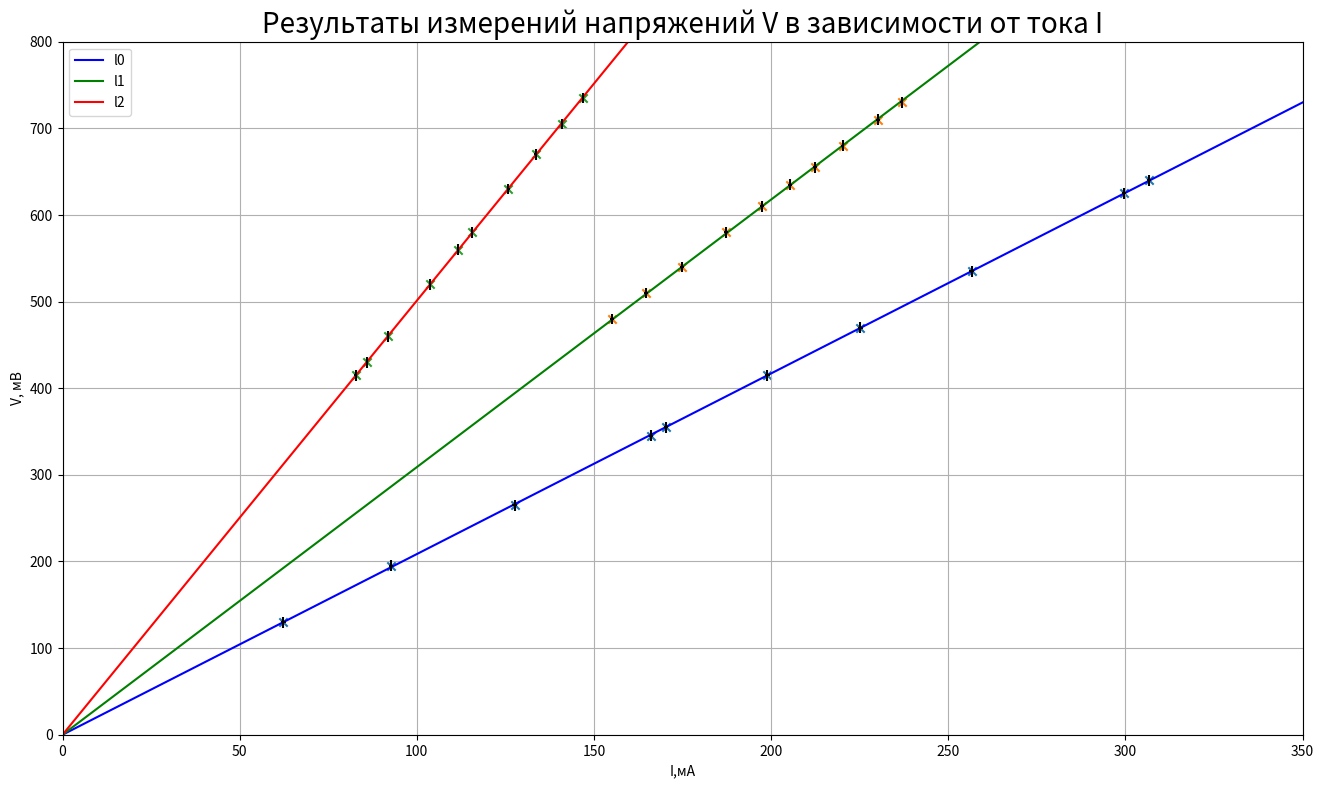

The script that saved this image:
import matplotlib.pyplot as plt
import numpy as np
import pandas as pd

fig = plt.figure(figsize = (16,9))
ax1 = fig.add_subplot(111)

I_measured = [62.32, 92.78, 127.64, 166.13, 170.39, 198.93, 225.22, 256.58, 299.64, 306.65,
             236.82, 230.17, 220.16, 212.33, 205.28, 197.43, 187.28, 174.92, 164.68, 155.14,
       146.81, 140.92, 133.53, 125.86, 115.56, 111.72, 103.62, 91.87, 85.83, 82.72]

V_measured = [ 130, 195, 265, 345, 355, 415, 470, 535, 625, 640,
       730, 710, 680, 655, 635, 610, 580, 540, 510, 480,
       735, 705, 670, 630, 580, 560, 520, 460, 430, 415]

n = 10

delta_v = 6.25 #погрешность стрелочного вольтметра

for i in range (0,3):
    I1 = I_measured[n*i:n*(i+1)]
    V1 = V_measured[n*i:n*(i+1)]
    print(I1)
    print(V1)
    I = np.array(I1)
    V = np.array(V1)

    numerator = I*V
    denominator = I**2
    k = np.sum(numerator)/np.sum(denominator)

    print(f'Сопротивление <R{i}> среднее или угловой коэффициент k{i} = {np.round(k,6)}')

    s_k = np.sqrt((1/(n-1))*(np.sum(V**2)/np.sum(I**2)-k**2))
    
    print(f'Погрешность углового коэффициента s_k{i} = {np.round(s_k,6)}')
    
    delta_i = 0.002*max(I1)+2*0.01 #погрешность цифрового амперметра

    delta_rsys = k*np.sqrt((delta_v/max(V1))**2+(delta_i/max(I1))**2) 
    
    print(f'Систематическа погрешность   delta_r_sys{i} = {np.round(delta_rsys,6)}')

    s_rpoln = np.sqrt(s_k**2+delta_rsys**2)

    print(f'Полная погрешность s_rpoln{i} <= {np.round(s_rpoln,6)}')
 
    if i == 0: 
        plt.axline((0,0),(1,k),label=f'l{i}',color = 'b')
    elif i == 1: 
        plt.axline((0,0),(1,k),label=f'l{i}',color = 'g')
    else:
        plt.axline((0,0),(1,k),label=f'l{i}',color = 'r')
    
    ax1.errorbar(I1, V1, yerr = delta_v, xerr = delta_i, color = 'k', linestyle = 'None')
    ax1.scatter(I1, V1, marker='x')
  
plt.xlim(0, 350)
plt.ylim(0, 800)

ax1.grid() 
plt.xlabel('I,мА')
plt.ylabel('V, мВ')

plt.title('Результаты измерений напряжений V в зависимости от тока I', fontdict={'fontname': 'sans-serif', 'fontsize': 20})
plt.legend()

plt.savefig('first_lab.png', dpi=300)
plt.show()
